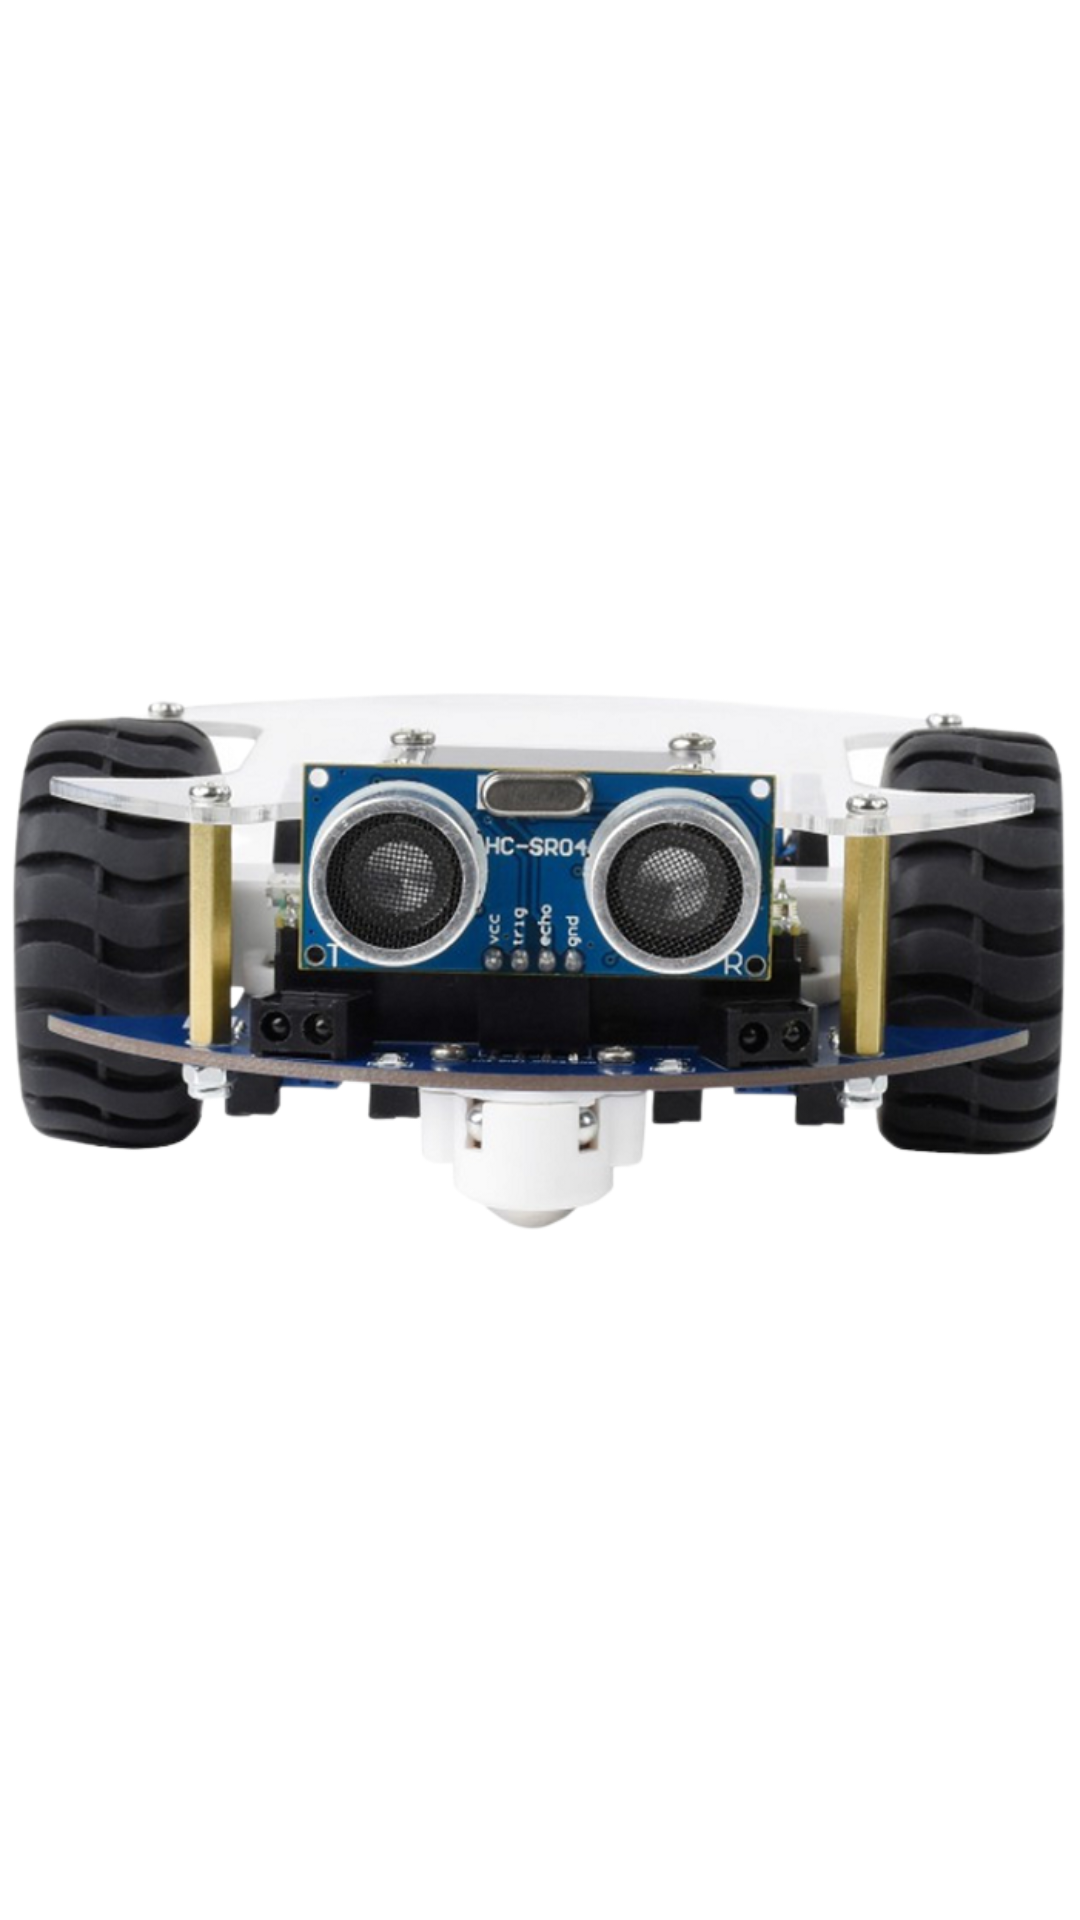

Here is an Android app screen rendered from its layout file. Give the layout XML and the strings, colors and styles it references.
<!-- AndroidManifest.xml: application theme Theme.PicoRun -->
<!-- res/layout/fragment_auto_drive.xml -->
<?xml version="1.0" encoding="utf-8"?>
<TableLayout xmlns:android="http://schemas.android.com/apk/res/android"
    xmlns:app="http://schemas.android.com/apk/res-auto"
    xmlns:tools="http://schemas.android.com/tools"
    android:layout_width="match_parent"
    android:layout_height="match_parent"
    tools:context=".ui.autoDrive.AutoDriveFragment">

    <TableRow
        android:layout_width="match_parent"
        android:layout_height="match_parent"
        android:gravity="center"
        android:layout_weight="1">

        <ImageView
            android:id="@+id/imageView"
            android:layout_width="wrap_content"
            android:layout_height="wrap_content"
            android:src="@drawable/picogo_front_400" />
    </TableRow>
</TableLayout>
<!-- resources referenced by this layout -->
<resources>
  <!-- drawable picogo_front_400: png bitmap (drawable, 332836 bytes) -->
  <style name="Theme.PicoRun" parent="Base.Theme.PicoRun" />
  <style name="Base.Theme.PicoRun" parent="Theme.MaterialComponents.DayNight.DarkActionBar">
          <item name="android:windowFullscreen">true</item>
  
          
          <item name="colorPrimary">@color/purple_500</item>
          <item name="colorPrimaryVariant">@color/purple_700</item>
          <item name="colorOnPrimary">@color/white</item>
          
          <item name="colorSecondary">@color/teal_200</item>
          <item name="colorSecondaryVariant">@color/teal_700</item>
          <item name="colorOnSecondary">@color/black</item>
          
          <item name="android:statusBarColor">?attr/colorPrimaryVariant</item>
          
      </style>
  <color name="purple_500">#FF6200EE</color>
  <color name="purple_700">#FF3700B3</color>
  <color name="white">#FFFFFFFF</color>
  <color name="teal_200">#FF03DAC5</color>
  <color name="teal_700">#FF018786</color>
  <color name="black">#FF000000</color>
</resources>
